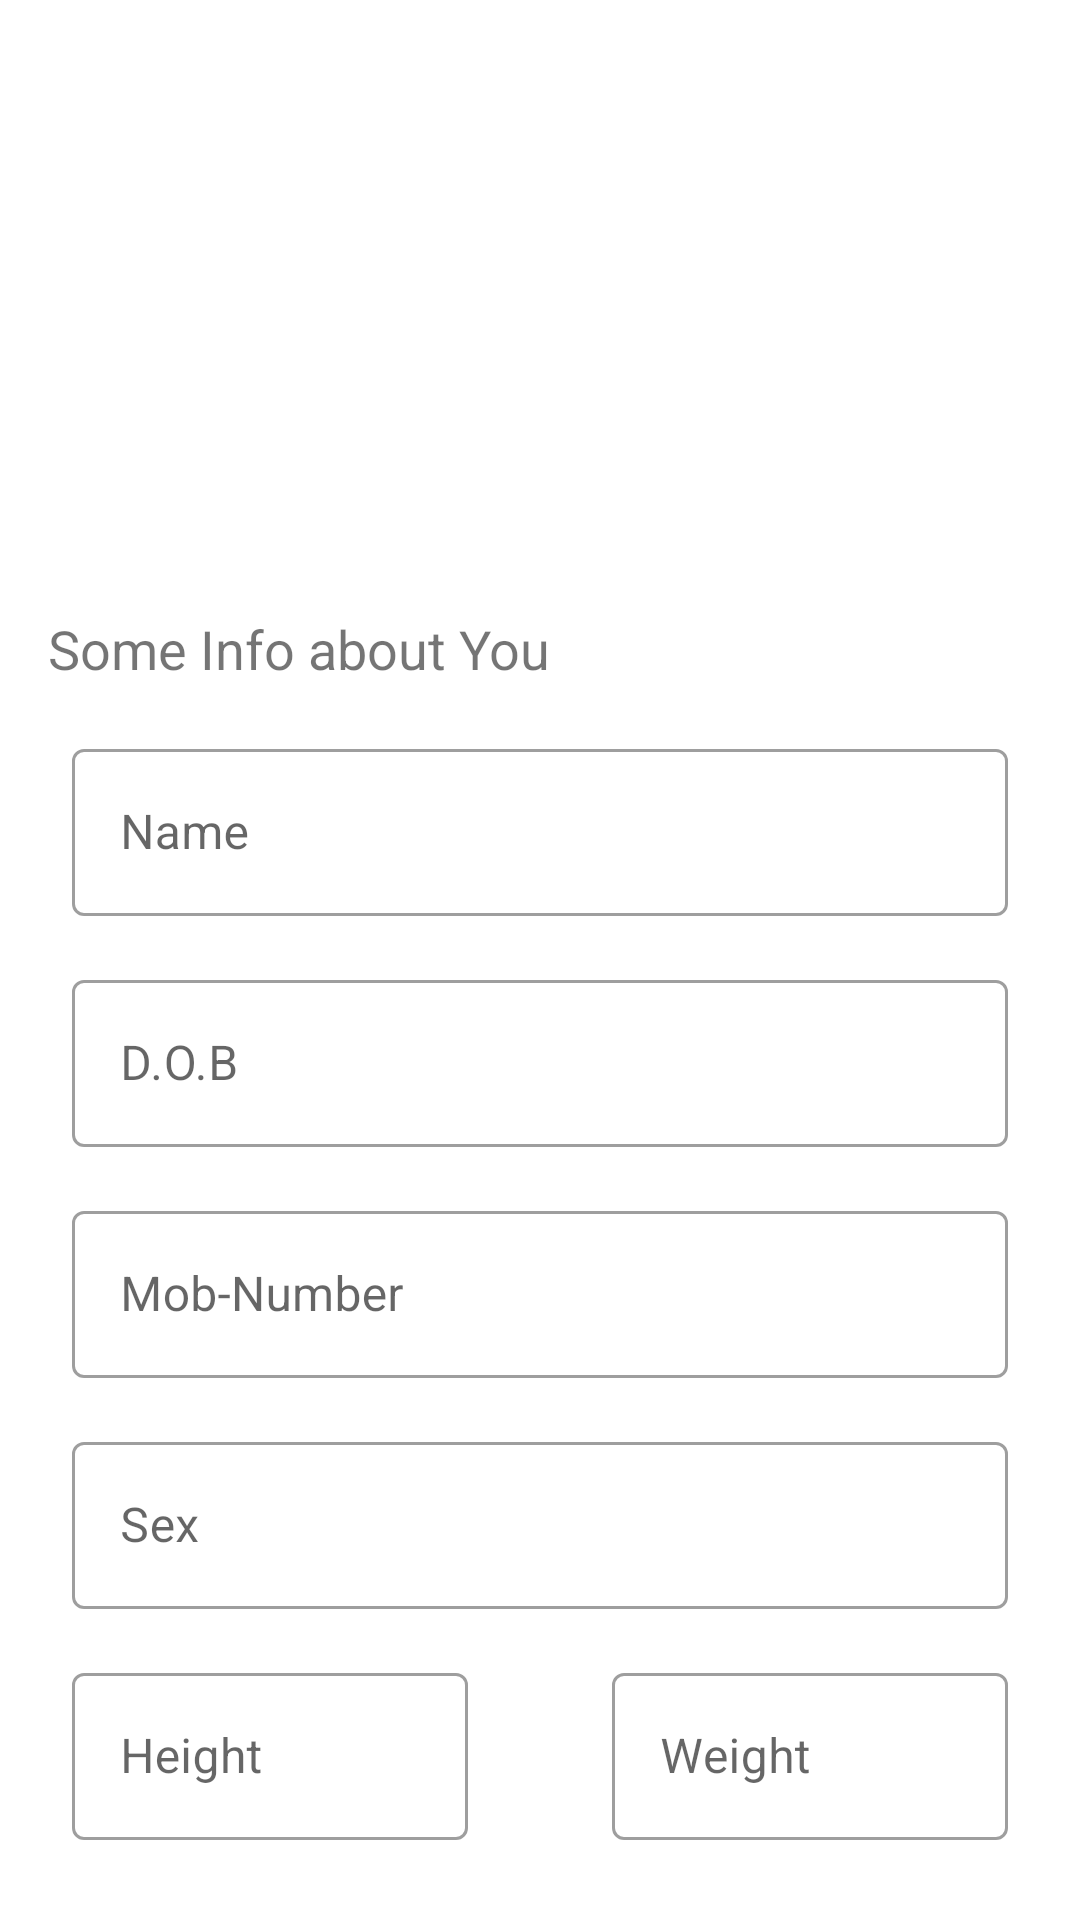

Layout XML and referenced resources for this Android screen:
<!-- AndroidManifest.xml: application theme AppTheme -->
<!-- res/layout/fragment_sign_up2.xml -->
<?xml version="1.0" encoding="utf-8"?>
<androidx.core.widget.NestedScrollView xmlns:android="http://schemas.android.com/apk/res/android"
                                       xmlns:app="http://schemas.android.com/apk/res-auto" xmlns:tools="http://schemas.android.com/tools"
                                       android:layout_width="match_parent"
                                       android:layout_height="wrap_content">

    <androidx.constraintlayout.widget.ConstraintLayout android:layout_width="match_parent"
                                                       android:layout_height="match_parent">

        <TextView
                android:layout_width="wrap_content"
                android:layout_height="wrap_content" android:id="@+id/textView2"
                app:layout_constraintStart_toStartOf="parent"
                android:text="Some Info about You" android:textSize="18sp"
                android:layout_marginStart="16dp" android:layout_marginTop="32dp"
                app:layout_constraintTop_toBottomOf="@+id/imageView3"/>

        <com.google.android.material.textfield.TextInputLayout
                android:layout_width="0dp"
                android:layout_height="wrap_content"
                app:layout_constraintStart_toStartOf="parent" android:layout_marginStart="24dp"
                android:layout_marginEnd="24dp" app:layout_constraintEnd_toEndOf="parent"
                android:id="@+id/nameInputLayout"
                style="@style/Widget.MaterialComponents.TextInputLayout.OutlinedBox"
                android:hint="Name"
                android:layout_marginTop="16dp" app:layout_constraintTop_toBottomOf="@+id/textView2">

            <com.google.android.material.textfield.TextInputEditText
                    android:layout_width="match_parent"
                    android:layout_height="wrap_content"
                    android:id="@+id/nameEditText"
                    android:inputType="textCapWords|textPersonName"
            />
        </com.google.android.material.textfield.TextInputLayout>

        <com.google.android.material.textfield.TextInputLayout
                android:layout_width="0dp"
                android:layout_height="wrap_content"
                app:layout_constraintStart_toStartOf="parent" android:layout_marginStart="24dp"
                android:layout_marginEnd="24dp" app:layout_constraintEnd_toEndOf="parent"
                android:id="@+id/emailInputLayout"
                style="@style/Widget.MaterialComponents.TextInputLayout.OutlinedBox"
                android:hint="D.O.B"
                android:layout_marginTop="16dp" app:layout_constraintTop_toBottomOf="@+id/nameInputLayout">

            <com.google.android.material.textfield.TextInputEditText
                    android:layout_width="match_parent"
                    android:layout_height="wrap_content"
                    android:id="@+id/emailEditText"
                android:inputType="date"
            />
        </com.google.android.material.textfield.TextInputLayout>

        <com.google.android.material.textfield.TextInputLayout
            android:layout_width="0dp"
            android:layout_height="wrap_content"
            app:layout_constraintStart_toStartOf="parent" android:layout_marginStart="24dp"
            android:layout_marginEnd="24dp" app:layout_constraintEnd_toEndOf="parent"
            android:id="@+id/phnoInputLayout"
            style="@style/Widget.MaterialComponents.TextInputLayout.OutlinedBox"
            android:hint="Mob-Number"
            android:layout_marginTop="16dp" app:layout_constraintTop_toBottomOf="@+id/emailInputLayout">

            <com.google.android.material.textfield.TextInputEditText
                android:layout_width="match_parent"
                android:layout_height="wrap_content"
                android:id="@+id/phnoEditText"
                android:inputType="phone"
                />
        </com.google.android.material.textfield.TextInputLayout>

        <com.google.android.material.textfield.TextInputLayout
                android:layout_width="0dp"
                android:layout_height="wrap_content"
                app:layout_constraintStart_toStartOf="parent" android:layout_marginStart="24dp"
                android:layout_marginEnd="24dp" app:layout_constraintEnd_toEndOf="parent"
                android:id="@+id/messInputLayout"
                style="@style/Widget.MaterialComponents.TextInputLayout.OutlinedBox"
                android:hint="Sex"
                android:layout_marginTop="16dp" app:layout_constraintTop_toBottomOf="@+id/phnoInputLayout">

            <com.google.android.material.textfield.TextInputEditText
                    android:layout_width="match_parent"
                    android:layout_height="wrap_content"
                    android:id="@+id/messEditText"
                    android:inputType="none"
                    android:cursorVisible="false"
                    android:drawableEnd="@drawable/ic_next"
            />
        </com.google.android.material.textfield.TextInputLayout>

        <com.rahul.clientapp.customuielements.ReselectableSpinner
            android:layout_width="0dp"
           android:layout_height="0dp"
           android:spinnerMode="dropdown"
           android:overlapAnchor="false"
           android:dropDownWidth="match_parent"
           android:popupElevation="10dp"
           android:popupBackground="@color/white"
           android:id="@+id/messSpinnerView" app:layout_constraintStart_toStartOf="@+id/messInputLayout"
           app:layout_constraintEnd_toEndOf="@+id/messInputLayout"
           app:layout_constraintTop_toTopOf="@+id/messInputLayout"
           app:layout_constraintBottom_toBottomOf="@+id/messInputLayout" android:visibility="invisible"/>

        <ImageView
                android:src="@drawable/ic_undraw_personal"
                android:layout_width="0dp"
                android:layout_height="0dp"
                android:id="@+id/imageView3" app:layout_constraintStart_toStartOf="parent"
                android:layout_marginStart="32dp" app:layout_constraintEnd_toEndOf="parent"
                android:layout_marginEnd="32dp" android:layout_marginTop="24dp"
                app:layout_constraintTop_toTopOf="parent" app:layout_constraintDimensionRatio="w,1:2"/>

        <LinearLayout
            android:id="@+id/linearLayout"
            android:layout_width="match_parent"
            android:layout_height="wrap_content"
            android:orientation="horizontal"
            app:layout_constraintStart_toStartOf="parent"
            app:layout_constraintTop_toBottomOf="@+id/messInputLayout">

            <com.google.android.material.textfield.TextInputLayout
                android:id="@+id/heightInputLayout"
                style="@style/Widget.MaterialComponents.TextInputLayout.OutlinedBox"
                android:layout_width="0dp"
                android:layout_height="wrap_content"
                android:layout_marginStart="24dp"
                android:layout_marginTop="16dp"
                android:layout_marginEnd="24dp"
                android:layout_weight="1"
                android:hint="Height"
                app:layout_constraintEnd_toEndOf="parent"
                app:layout_constraintStart_toStartOf="parent">

                <com.google.android.material.textfield.TextInputEditText
                    android:id="@+id/heightEditText"
                    android:layout_width="match_parent"
                    android:layout_height="wrap_content"
                    android:inputType="number" />
            </com.google.android.material.textfield.TextInputLayout>

            <com.google.android.material.textfield.TextInputLayout
                android:id="@+id/weightInputLayout"
                style="@style/Widget.MaterialComponents.TextInputLayout.OutlinedBox"
                android:layout_width="0dp"
                android:layout_height="wrap_content"
                android:layout_marginStart="24dp"
                android:layout_marginTop="16dp"
                android:layout_marginEnd="24dp"
                android:layout_weight="1"
                android:hint="Weight"
                app:layout_constraintEnd_toEndOf="parent"
                app:layout_constraintStart_toStartOf="parent">

                <com.google.android.material.textfield.TextInputEditText
                    android:id="@+id/weightEditText"
                    android:layout_width="match_parent"
                    android:layout_height="wrap_content"
                    android:inputType="number" />
            </com.google.android.material.textfield.TextInputLayout>

        </LinearLayout>

        <Button
                android:text="Next"
                android:layout_width="wrap_content"
                android:layout_height="wrap_content"
                app:icon="@drawable/ic_next"
                style="@style/Widget.MaterialComponents.Button.OutlinedButton.Icon"
                android:id="@+id/button" app:layout_constraintEnd_toEndOf="parent" android:layout_marginEnd="24dp"
                android:layout_marginTop="32dp" app:layout_constraintTop_toBottomOf="@+id/linearLayout"/>
    </androidx.constraintlayout.widget.ConstraintLayout>


</androidx.core.widget.NestedScrollView>
<!-- resources referenced by this layout -->
<resources>
  <color name="white">#FFFFFF</color>
  <style name="AppTheme" parent="AppBaseTheme" />
  <style name="AppBaseTheme" parent="Theme.MaterialComponents.Light.NoActionBar">
          
          <item name="colorPrimary">@color/colorPrimary</item>
          <item name="colorPrimaryDark">@color/colorPrimaryDark</item>
          <item name="colorAccent">@color/colorAccent</item>
          <item name="android:statusBarColor">@android:color/transparent</item>
          <item name="android:windowLightStatusBar">true</item>
      </style>
  <color name="colorPrimary">#ECEFF1</color>
  <color name="colorPrimaryDark">#CFD8DC</color>
  <color name="colorAccent">#B71C1C</color>
</resources>
